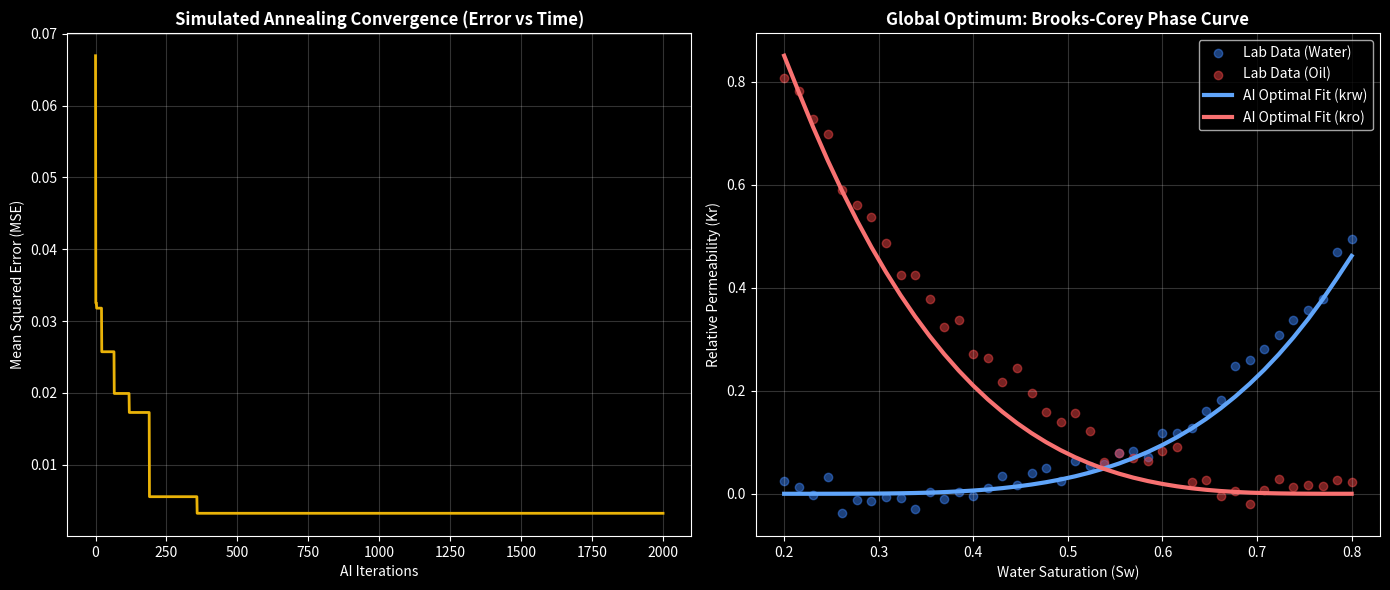

Here is the Python script that generated this plot:
import warnings
import logging
import numpy as np
import matplotlib.pyplot as plt
import math
import random
import time

_logger = logging.getLogger("prc-sa")

_PENALTY = 1e9  # large finite cost returned whenever a numerical failure is detected

class PRCSimulatedAnnealing:
    """
    Topic 3: Optimization Simulation (Simulated Annealing)

    Problem Statement:
    Finding the optimal Brooks-Corey Exponents (nw, no) and endpoints (krw_max, kro_max)
    to perfectly match laboratory Special Core Analysis (SCAL) Relative Permeability data.

    Why Simulated Annealing?
    The error surface for multi-parameter curve fitting often contains 'local minimums'.
    Standard gradient descent frequently gets trapped in these sub-optimal valleys.
    Simulated Annealing mathematically mimics metallurgy cooling: it allows 'worse'
    moves at high temperatures to jump out of local minimums, slowly cooling down to
    greedily find the true 'global' optimum.
    """
    def __init__(self, target_krw, target_kro, sw_array):
        """
        Edge-case guard: raises ValueError early if sw_array is empty or has fewer
        than two distinct values, preventing silent NaN propagation through the entire
        optimisation loop.
        """
        sw_array = np.asarray(sw_array, dtype=float)
        target_krw = np.asarray(target_krw, dtype=float)
        target_kro = np.asarray(target_kro, dtype=float)

        if sw_array.size == 0:
            raise ValueError("sw_array must not be empty.")
        if sw_array.size != target_krw.size or sw_array.size != target_kro.size:
            raise ValueError(
                f"sw_array length ({sw_array.size}) must match target_krw "
                f"({target_krw.size}) and target_kro ({target_kro.size})."
            )
        if np.all(sw_array == sw_array[0]):
            raise ValueError(
                "sw_array contains all-identical values — cannot define a mobile "
                "saturation range; optimization is meaningless."
            )

        self.target_krw = target_krw
        self.target_kro = target_kro
        self.sw_array = sw_array
        self.swi = float(sw_array[0])
        self.sor = 1.0 - float(sw_array[-1])

    def _brooks_corey(self, params):
        """
        Edge-case guard: if the mobile saturation range (1 − Swi − Sor) is at or
        below zero (degenerate endpoints), Se is set to a constant 0.5 to avoid
        ZeroDivisionError.  All results are verified finite before return.
        """
        krw_max, kro_max, nw, no = params
        mobile = 1.0 - self.swi - self.sor
        if abs(mobile) < 1e-9:
            # Degenerate endpoint configuration — return neutral mid-range curves.
            se = np.full_like(self.sw_array, 0.5)
        else:
            se = (self.sw_array - self.swi) / mobile

        # Clip to (ε, 1−ε) to prevent math domain errors on power operations.
        se = np.clip(se, 0.001, 0.999)

        krw = krw_max * (se ** nw)
        kro = kro_max * ((1 - se) ** no)
        return krw, kro

    def objective_function(self, params):
        """
        Calculates the Mean Squared Error (MSE) between our current guess and the
        lab data.

        Edge-case guard: any ZeroDivisionError, ValueError, OverflowError, or numpy
        NaN/Inf that arises inside the Brooks-Corey evaluation is caught here and
        replaced with a large finite penalty (_PENALTY = 1e9) so the annealing loop
        can continue gracefully rather than crashing or silently propagating bad state.
        """
        try:
            with warnings.catch_warnings():
                warnings.simplefilter("ignore", RuntimeWarning)
                krw, kro = self._brooks_corey(params)
                error = np.mean((self.target_krw - krw) ** 2) + np.mean((self.target_kro - kro) ** 2)
            # Guard against NaN / Inf that numpy can produce without raising.
            if not np.isfinite(error):
                return _PENALTY
            return float(error)
        except (ZeroDivisionError, ValueError, OverflowError, FloatingPointError):
            return _PENALTY
        
    def generate_neighbor(self, current_params, temperature):
        """Creates a slightly mutated new guess based on the current heat of the system."""
        # Parameter Bounds: krw_max (0.1 to 1.0), kro_max(0.1 to 1.0), nw (1 to 6), no (1 to 6)
        bounds = [(0.1, 1.0), (0.1, 1.0), (1.0, 6.0), (1.0, 6.0)]
        
        new_params = []
        for i in range(4):
            # The higher the temperature, the more chaotic the jump
            mutation_step = random.uniform(-1, 1) * temperature * (bounds[i][1] - bounds[i][0]) * 0.1
            mutated_val = current_params[i] + mutation_step
            # Clamp to physical constraints
            mutated_val = max(bounds[i][0], min(bounds[i][1], mutated_val))
            new_params.append(mutated_val)
            
        return new_params

    def optimize(self, initial_temp=100.0, cooling_rate=0.99, max_iterations=2000):
        """
        Main annealing loop.

        Edge-case guards added:
        - The energy evaluation at each iteration is wrapped in try/except so that
          any unexpected numerical failure (overflow, invalid value) returns _PENALTY
          rather than crashing the loop.
        - The Metropolis acceptance step uses min(0, -delta_e / temperature) before
          calling math.exp() to prevent OverflowError when delta_e is a large
          negative number and temperature is very small.
        - A temperature floor of 1e-10 prevents ZeroDivisionError in the Metropolis
          exponent when cooling_rate is exactly 1.0 or rounding reduces temperature
          to zero.
        """
        _logger.info("Simulated Annealing optimizer ready — T0=%.2f cooling=%.4f", initial_temp, cooling_rate)

        # Initial terrible guess
        current_state = [0.2, 0.2, 1.5, 1.5]
        current_energy = self.objective_function(current_state)

        best_state = list(current_state)
        best_energy = current_energy

        temperature = initial_temp
        history_energy = []

        for iteration in range(max_iterations):
            # Enforce a temperature floor so the Metropolis denominator never hits zero.
            temperature = max(temperature, 1e-10)

            # Propose a new solution
            neighbor_state = self.generate_neighbor(current_state, temperature)

            # Guard: catch any residual numerical failure not caught by objective_function.
            try:
                neighbor_energy = self.objective_function(neighbor_state)
            except Exception:
                neighbor_energy = _PENALTY

            # Calculate energy difference (Are we better or worse?)
            delta_e = neighbor_energy - current_energy

            # If the neighbor is better, accept it implicitly.
            # If the neighbor is WORSE, occasionally accept it depending on temperature.
            # Clamp the exponent argument to avoid OverflowError on math.exp().
            if delta_e < 0:
                accept = True
            else:
                exponent = -delta_e / temperature
                # math.exp overflows for exponent > ~709; clamp to a safe range.
                accept = random.random() < math.exp(max(exponent, -745.0))

            if accept:
                current_state = neighbor_state
                current_energy = neighbor_energy

                # Check if this is the absolute best we've ever seen globally.
                if current_energy < best_energy:
                    best_state = list(current_state)
                    best_energy = current_energy

            history_energy.append(best_energy)

            # Cool down the system
            temperature *= cooling_rate

            if iteration % 400 == 0:
                _logger.debug("SA iter %d: T=%.2f MSE=%.4f", iteration, temperature, best_energy)

        _logger.info(
            "SA complete — krw_max=%.2f kro_max=%.2f nw=%.2f no=%.2f MSE=%.4f",
            best_state[0], best_state[1], best_state[2], best_state[3], best_energy,
        )
        return best_state, history_energy

def run_academic_demo():
    print("=====================================================")
    print(" UNIVERSITY AI PROJECT: TOPIC 3 (OPTIMIZATION)")
    print(" ALGORITHM: SIMULATED ANNEALING")
    print(" APPLICATION: PETROLEUM ENGINEERING SCAL CURVE MATCH")
    print("=====================================================\n")
    
    # 1. Generate Fake "Laboratory" Truth Data (The goal we want to find)
    sw_array = np.linspace(0.2, 0.8, 40)
    se_truth = (sw_array - 0.2) / (1 - 0.2 - 0.2)
    se_truth = np.clip(se_truth, 0.001, 0.999)
    # The absolute perfect parameters that the AI must blindly discover:
    true_krw_max, true_kro_max, true_nw, true_no = 0.5, 0.8, 3.5, 2.5
    lab_krw = true_krw_max * (se_truth ** true_nw) + np.random.normal(0, 0.02, 40) # Add lab noise!
    lab_kro = true_kro_max * ((1 - se_truth) ** true_no) + np.random.normal(0, 0.02, 40) 

    # 2. Run Simulated Annealing AI Engine
    optimizer = PRCSimulatedAnnealing(lab_krw, lab_kro, sw_array)
    time.sleep(1)
    
    start_time = time.time()
    best_params, history = optimizer.optimize()
    end_time = time.time()
    
    print(f"\n[TIME] Total Computation Time: {end_time - start_time:.2f} seconds")
    
    # 3. Create the Visualization (Crucial for the "Demonstration Video" Requirement)
    krw_fit, kro_fit = optimizer._brooks_corey(best_params)
    
    plt.style.use('dark_background')
    fig, (ax1, ax2) = plt.subplots(1, 2, figsize=(14, 6))
    
    # Plot 1: Optimization Cooling Curve
    ax1.plot(history, color='#eab308', linewidth=2)
    ax1.set_title("Simulated Annealing Convergence (Error vs Time)", fontweight='bold')
    ax1.set_xlabel("AI Iterations")
    ax1.set_ylabel("Mean Squared Error (MSE)")
    ax1.grid(True, alpha=0.2)
    
    # Plot 2: The Final Fit Result
    ax2.scatter(sw_array, lab_krw, color='#3b82f6', label="Lab Data (Water)", alpha=0.5)
    ax2.scatter(sw_array, lab_kro, color='#ef4444', label="Lab Data (Oil)", alpha=0.5)
    ax2.plot(sw_array, krw_fit, color='#60a5fa', linewidth=3, label="AI Optimal Fit (krw)")
    ax2.plot(sw_array, kro_fit, color='#f87171', linewidth=3, label="AI Optimal Fit (kro)")
    ax2.set_title("Global Optimum: Brooks-Corey Phase Curve", fontweight='bold')
    ax2.set_xlabel("Water Saturation (Sw)")
    ax2.set_ylabel("Relative Permeability (Kr)")
    ax2.legend()
    ax2.grid(True, alpha=0.2)
    
    plt.tight_layout()
    print("[PLOT] Spawning Interactive Matplotlib Visualizer...")
    plt.show()

if __name__ == "__main__":
    run_academic_demo()
